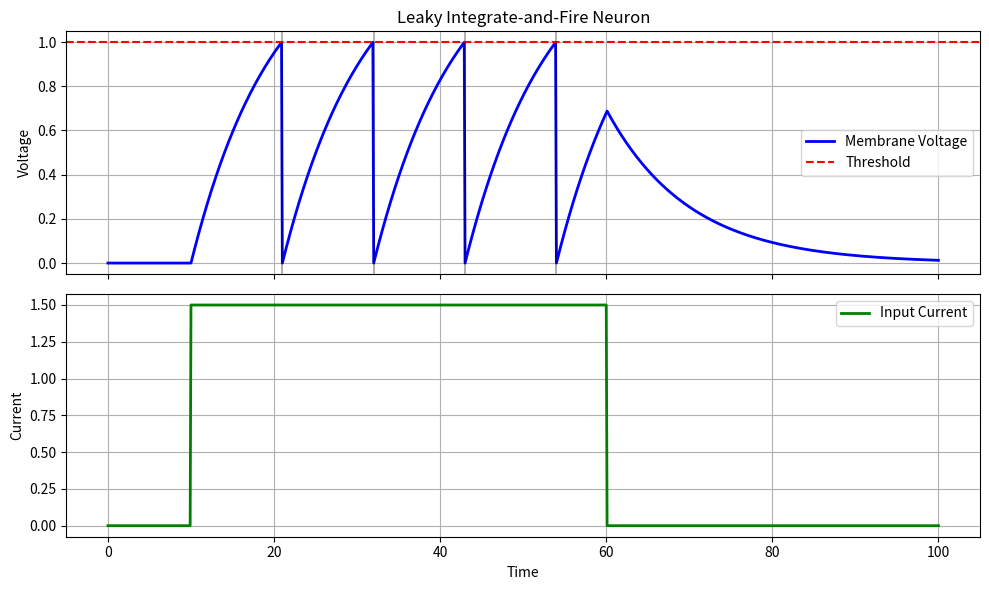

Python code for this plot:
import numpy as np
import matplotlib.pyplot as plt

# -------------------------
# Parameters
# -------------------------
V_rest = 0.0       # Resting potential
V_reset = 0.0      # Reset voltage after spike
V_thresh = 1.0     # Spike threshold
tau = 10.0         # Membrane time constant

dt = 0.1
t_max = 100.0

# -------------------------
# Time array
# -------------------------
time = np.arange(0, t_max + dt, dt)

# -------------------------
# Storage arrays
# -------------------------
voltage = np.zeros(len(time))
current = np.zeros(len(time))

# -------------------------
# Input current pulse
# -------------------------
for i, t in enumerate(time):
    if 10 <= t <= 60:
        current[i] = 1.5

# -------------------------
# Initial condition
# -------------------------
voltage[0] = V_rest

# Spike times
spikes = []

# -------------------------
# Euler integration
# -------------------------
for i in range(len(time) - 1):

    # LIF equation
    dVdt = (-(voltage[i] - V_rest) + current[i]) / tau

    # Euler update
    voltage[i + 1] = voltage[i] + dVdt * dt

    # Spike detection
    if voltage[i + 1] >= V_thresh:
        spikes.append(time[i + 1])

        # Reset immediately
        voltage[i + 1] = V_reset

# -------------------------
# Plot
# -------------------------
fig, (ax1, ax2) = plt.subplots(
    2, 1,
    figsize=(10, 6),
    sharex=True
)

# Voltage trace
ax1.plot(time, voltage,
         color='blue',
         linewidth=2,
         label='Membrane Voltage')

ax1.axhline(
    V_thresh,
    color='red',
    linestyle='--',
    label='Threshold'
)

# Spike markers
for spike_time in spikes:
    ax1.axvline(
        spike_time,
        color='black',
        alpha=0.3
    )

ax1.set_ylabel("Voltage")
ax1.set_title("Leaky Integrate-and-Fire Neuron")
ax1.legend()
ax1.grid(True)

# Current trace
ax2.plot(
    time,
    current,
    color='green',
    linewidth=2,
    label='Input Current'
)

ax2.set_xlabel("Time")
ax2.set_ylabel("Current")
ax2.legend()
ax2.grid(True)

plt.tight_layout()
plt.show()

print("Number of spikes:", len(spikes))
print("Spike times:", spikes)

##The voltage looks that way after the current stops because it decays slowly after the current drops. Displaying a leaky membrane model. −(V − V_rest)/tau is what slowly drains it, showing an exponential decay towards V_rest.
